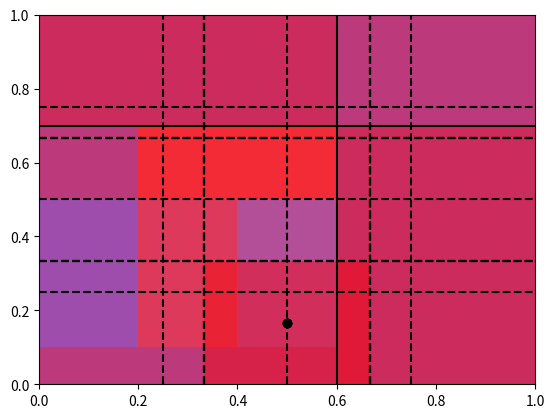

Recreate this plot in Python.
import matplotlib.pyplot as plt

def divide_plot(div):
    for i in range(1, div + 1):
        cutpoint = i / (div + 1)
        plt.plot([0, 1], [cutpoint, cutpoint], 'k--')
        plt.plot([cutpoint, cutpoint], [0, 1], 'k--')
    plt.axis([0, 1, 0, 1])


# Division
divide_plot(3)
plt.show()

# Decision tree
x_cut, y_cut = .6, .7
plt.plot([x_cut, x_cut], [0, 1], 'k')
plt.plot([0, 1], [y_cut, y_cut], 'k')
plt.axis([0, 1, 0, 1])
plt.fill([0, 0, x_cut, x_cut], [0, y_cut, y_cut, 0], 'b', alpha=.2)
plt.fill([x_cut, x_cut, 1, 1], [y_cut, 1, 1, y_cut], 'b', alpha=.2)
plt.fill([0, 0, x_cut, x_cut], [y_cut, 1, 1, y_cut], 'r', alpha=.4)
plt.fill([x_cut, x_cut, 1, 1], [0, y_cut, y_cut, 0], 'r', alpha=.4)
plt.show()

# Subregion - subspace bind
divide_plot(2)
x_min, x_max, y_min, y_max = .0, .6, .1, .5
plt.fill([x_min, x_min, x_max, x_max], [y_min, y_max, y_max, y_min], 'b', alpha=.2)
plt.fill(
    [x_min, x_min, x_max, x_max, x_min, x_min, 1, 1],
    [0, y_min, y_min, y_max, y_max, 1, 1, 0],
    'r', alpha=.4
)
plt.plot([.5], [1 / 6], 'ko')
plt.show()

# Integration
divide_plot(2)
x_min, x_max, y_min, y_max = .4, .6, .1, .5
plt.fill([x_min, x_min, x_max, x_max], [y_min, y_max, y_max, y_min], 'b', alpha=.2)
plt.fill(
    [x_min, x_min, x_max, x_max, x_min, x_min, 1, 1],
    [0, y_min, y_min, y_max, y_max, 1, 1, 0],
    'r', alpha=.4
)
plt.fill([0, 0, x_min, x_min], [0, 1, 1, 0], 'r', alpha=.4)
plt.plot([.5], [1 / 6], 'ko')
plt.show()

divide_plot(2)
x_min, x_max, y_min, y_max = .2, .6, .1, .7
plt.fill([x_min, x_min, x_max, x_max], [y_min, y_max, y_max, y_min], 'r', alpha=.4)
plt.fill(
    [x_min, x_min, x_max, x_max, x_min, x_min, 1, 1],
    [0, y_min, y_min, y_max, y_max, 1, 1, 0],
    'b', alpha=.2
)
plt.fill([0, 0, x_min, x_min], [0, 1, 1, 0], 'b', alpha=.2)
plt.plot([.5], [1 / 6], 'ko')
plt.show()

divide_plot(2)
plt.fill(
    [1 / 3, 1 / 3, 2 / 3, 2 / 3],
    [0, 1 / 3, 1 / 3, 0],
    'r', alpha=.4
)
plt.show()
